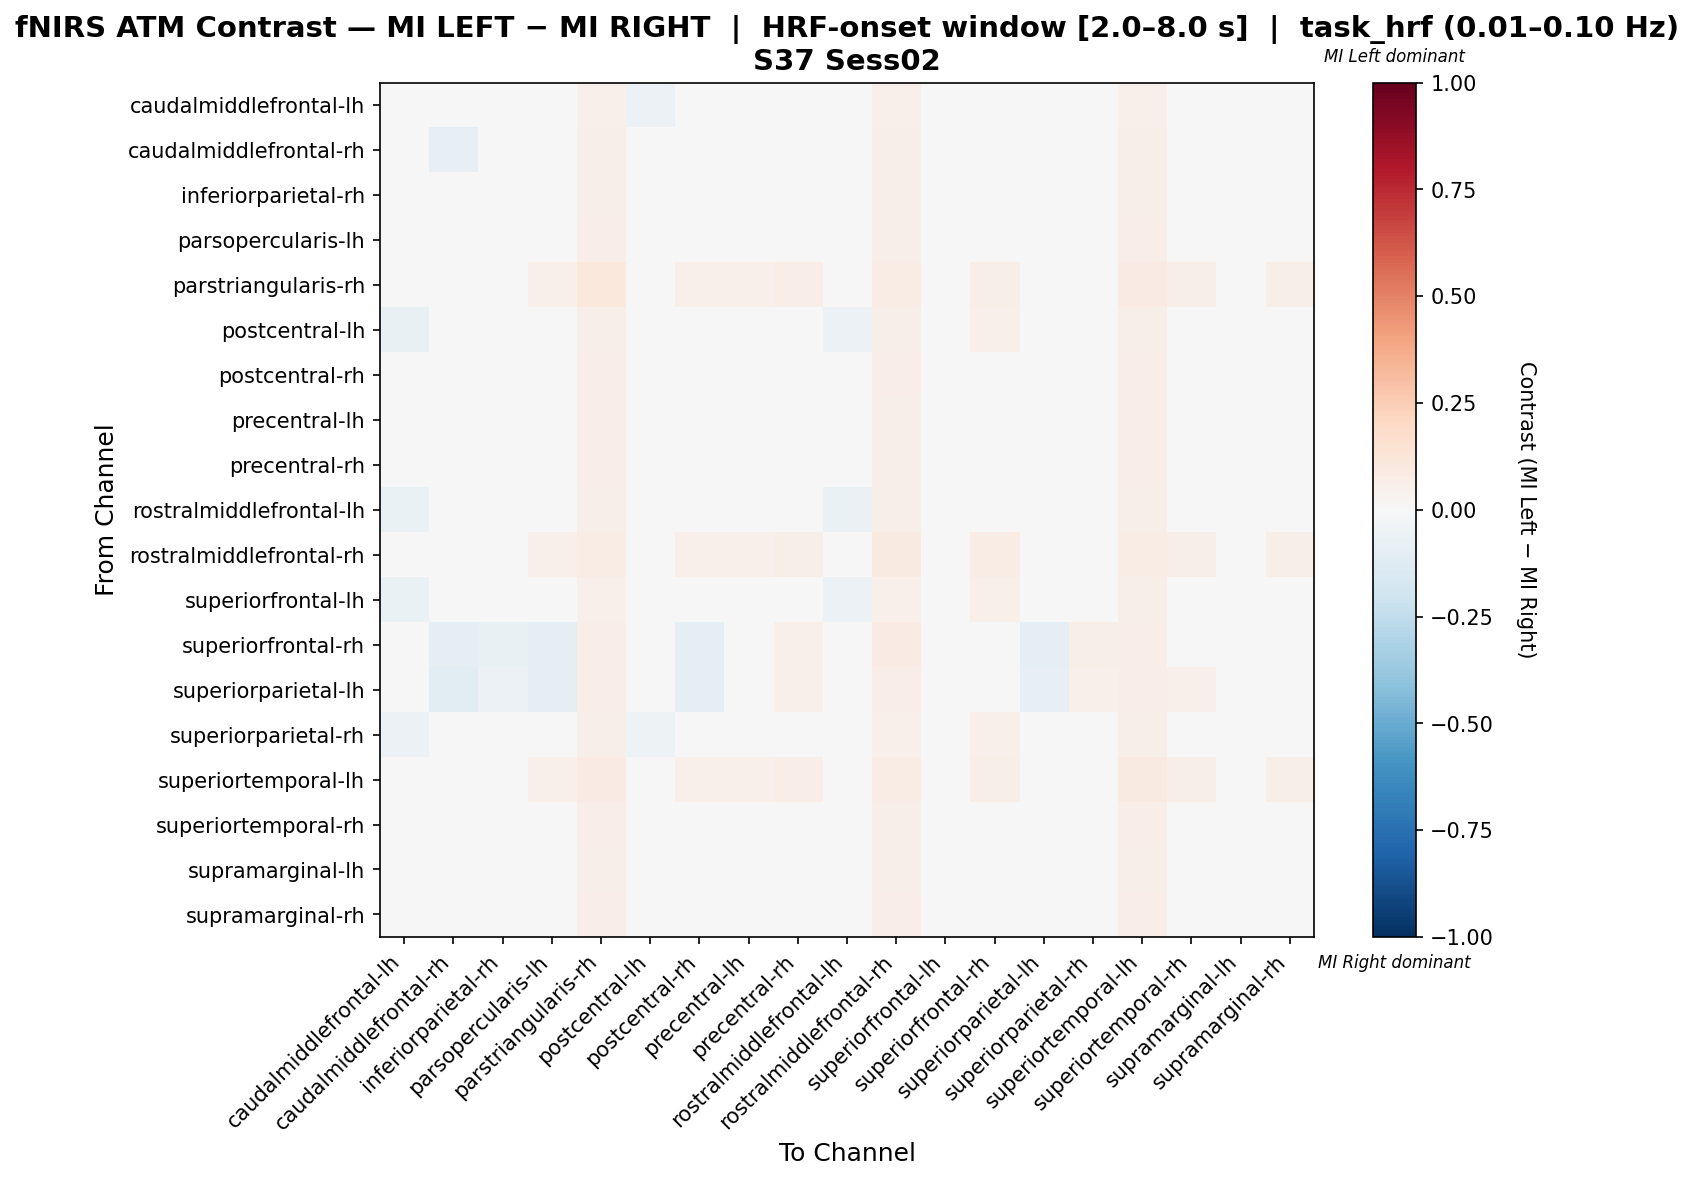

The table this chart was drawn from, first rows:
, caudalmiddlefrontal-lh, caudalmiddlefrontal-rh, inferiorparietal-rh, parsopercularis-lh, parstriangularis-rh, postcentral-lh, postcentral-rh, precentral-lh, precentral-rh, rostralmiddlefrontal-lh, rostralmiddlefrontal-rh, superiorfrontal-lh, superiorfrontal-rh, superiorparietal-lh, superiorparietal-rh, superiortemporal-lh, superiortemporal-rh, supramarginal-lh, supramarginal-rh
caudalmiddlefrontal-lh, -0.005657, 0.01859, -0.004173, -0.02082, 0.05286, -0.05778, -0.02082, 0.006353, 0.02054, -0.04702, 0.05286, -0.04187, 0.03965, 0.01762, -0.02963, 0.05286, -0.001484, -0.03232, 0.0002319
caudalmiddlefrontal-rh, -0.008598, -0.08259, -0.03259, -0.0422, 0.06069, 0.005853, -0.0422, 0.01069, 0.02319, 0.008743, 0.0578, 0.01163, -0.003757, -0.02493, 0.01741, 0.06069, 0.02319, -0.02876, -0.01431
inferiorparietal-rh, -0.02358, -0.01043, -0.02568, -0.03816, 0.06094, -0.0125, -0.03816, 0.01313, 0.006888, -0.004193, 0.06094, -0.006963, 0.008285, -0.009034, -0.001422, 0.06094, 0.006888, -0.03676, -0.01113
parsopercularis-lh, -0.03571, -0.01437, -0.01984, -0.03889, 0.064, -0.02504, -0.03623, 0.01802, 0.01522, -0.01437, 0.06133, -0.01971, 0.01015, -0.005984, -0.006244, 0.064, 0.01522, -0.0305, -0.001041
parstriangularis-rh, 0.02546, 0.04398, 0.0463, 0.05093, 0.1065, 0.03472, 0.05324, 0.05093, 0.0625, 0.04398, 0.07407, 0.03935, 0.05556, 0.03704, 0.04398, 0.08102, 0.05787, 0.03704, 0.05556
postcentral-lh, -0.07659, 0.03463, -0.002044, -0.02092, 0.05686, -0.03872, -0.02092, 0.01241, -0.00981, -0.05652, 0.05686, -0.04649, 0.05351, 0.04348, -0.02092, 0.05686, -0.00981, -0.01315, 0.001301
postcentral-rh, -0.03602, -0.01491, -0.0204, -0.03951, 0.06596, -0.02546, -0.03687, 0.0174, 0.01718, -0.01491, 0.06332, -0.02019, 0.009696, -0.00635, -0.006779, 0.06596, 0.01454, -0.03095, -0.001716
precentral-lh, -0.03051, 0.003159, -0.03028, -0.02488, 0.06486, -0.0197, -0.02488, -0.0007815, 0.001921, -0.01159, 0.05946, -0.0143, 0.01915, 0.01104, -0.00889, 0.06486, 0.004624, -0.04109, -0.02218
precentral-rh, -0.03931, 0.02093, -0.01285, -0.0322, 0.06398, -0.04879, -0.02983, 0.00394, 0.01539, -0.0251, 0.05687, -0.03694, 0.04265, 0.03081, -0.0322, 0.06872, -0.008308, -0.03437, -0.003369
rostralmiddlefrontal-lh, -0.06359, 0.02449, -0.001092, -0.01909, 0.05949, -0.04651, -0.01626, 0.009325, 0.01682, -0.0646, 0.05949, -0.04276, 0.03683, 0.03116, -0.02476, 0.05949, -0.0001771, -0.02284, 0.004574
rostralmiddlefrontal-rh, 0.02582, 0.0446, 0.04695, 0.05164, 0.07746, 0.03521, 0.05399, 0.05164, 0.06103, 0.0446, 0.0892, 0.03991, 0.07277, 0.03756, 0.0446, 0.07277, 0.05634, 0.03756, 0.05634
superiorfrontal-lh, -0.06644, 0.03178, -0.003644, -0.02257, 0.05352, -0.0447, -0.02257, 0.01004, 0.002388, -0.05517, 0.05352, -0.03867, 0.05352, 0.03662, -0.01693, 0.05634, -0.006062, -0.02015, -0.0008267
superiorfrontal-rh, 0.02466, -0.09628, -0.07045, -0.09628, 0.06849, 0.0411, -0.09628, 0.02074, 0.05205, 0.03562, 0.08493, 0.04658, -0.007436, -0.09902, 0.05479, 0.06575, 0.04932, -0.04188, -0.0364
superiorparietal-lh, 0.01761, -0.1138, -0.06182, -0.08607, 0.0669, 0.0493, -0.08607, 0.02504, 0.05282, 0.03873, 0.0669, 0.0493, -0.04421, -0.08255, 0.05282, 0.0669, 0.05282, -0.03404, -0.03052
superiorparietal-rh, -0.05663, 0.02864, -0.005841, -0.02611, 0.05707, -0.05119, -0.02611, 0.01109, -0.003748, -0.04304, 0.05435, -0.03761, 0.05435, 0.03533, -0.01796, 0.05978, -0.006466, -0.02549, -0.000406
superiortemporal-lh, 0.02594, 0.04481, 0.04717, 0.05189, 0.08019, 0.03538, 0.05425, 0.05189, 0.0684, 0.04481, 0.07075, 0.04009, 0.0566, 0.03774, 0.04953, 0.08726, 0.05896, 0.03774, 0.0566
superiortemporal-rh, -0.04925, 0.02352, -0.01012, -0.0292, 0.06767, -0.04674, -0.02669, 0.006945, -0.002114, -0.0292, 0.06015, -0.03421, 0.0401, 0.03258, -0.03421, 0.06767, -0.00462, -0.03219, -9.058791557206569e-05
supramarginal-lh, -0.03593, 0.004693, -0.02481, -0.03917, 0.05732, -0.01363, -0.03917, 0.01347, 0.004693, -0.01682, 0.05732, -0.007263, 0.01587, 0.006314, -0.004079, 0.05732, 0.004693, -0.02799, -0.01285
supramarginal-rh, -0.02728, -0.006337, -0.03176, -0.03587, 0.06806, -0.01681, -0.03325, 0.01086, 0.00937, -0.006337, 0.06283, -0.01157, 0.004502, -0.003352, -0.006337, 0.06806, 0.00937, -0.04223, -0.01194
